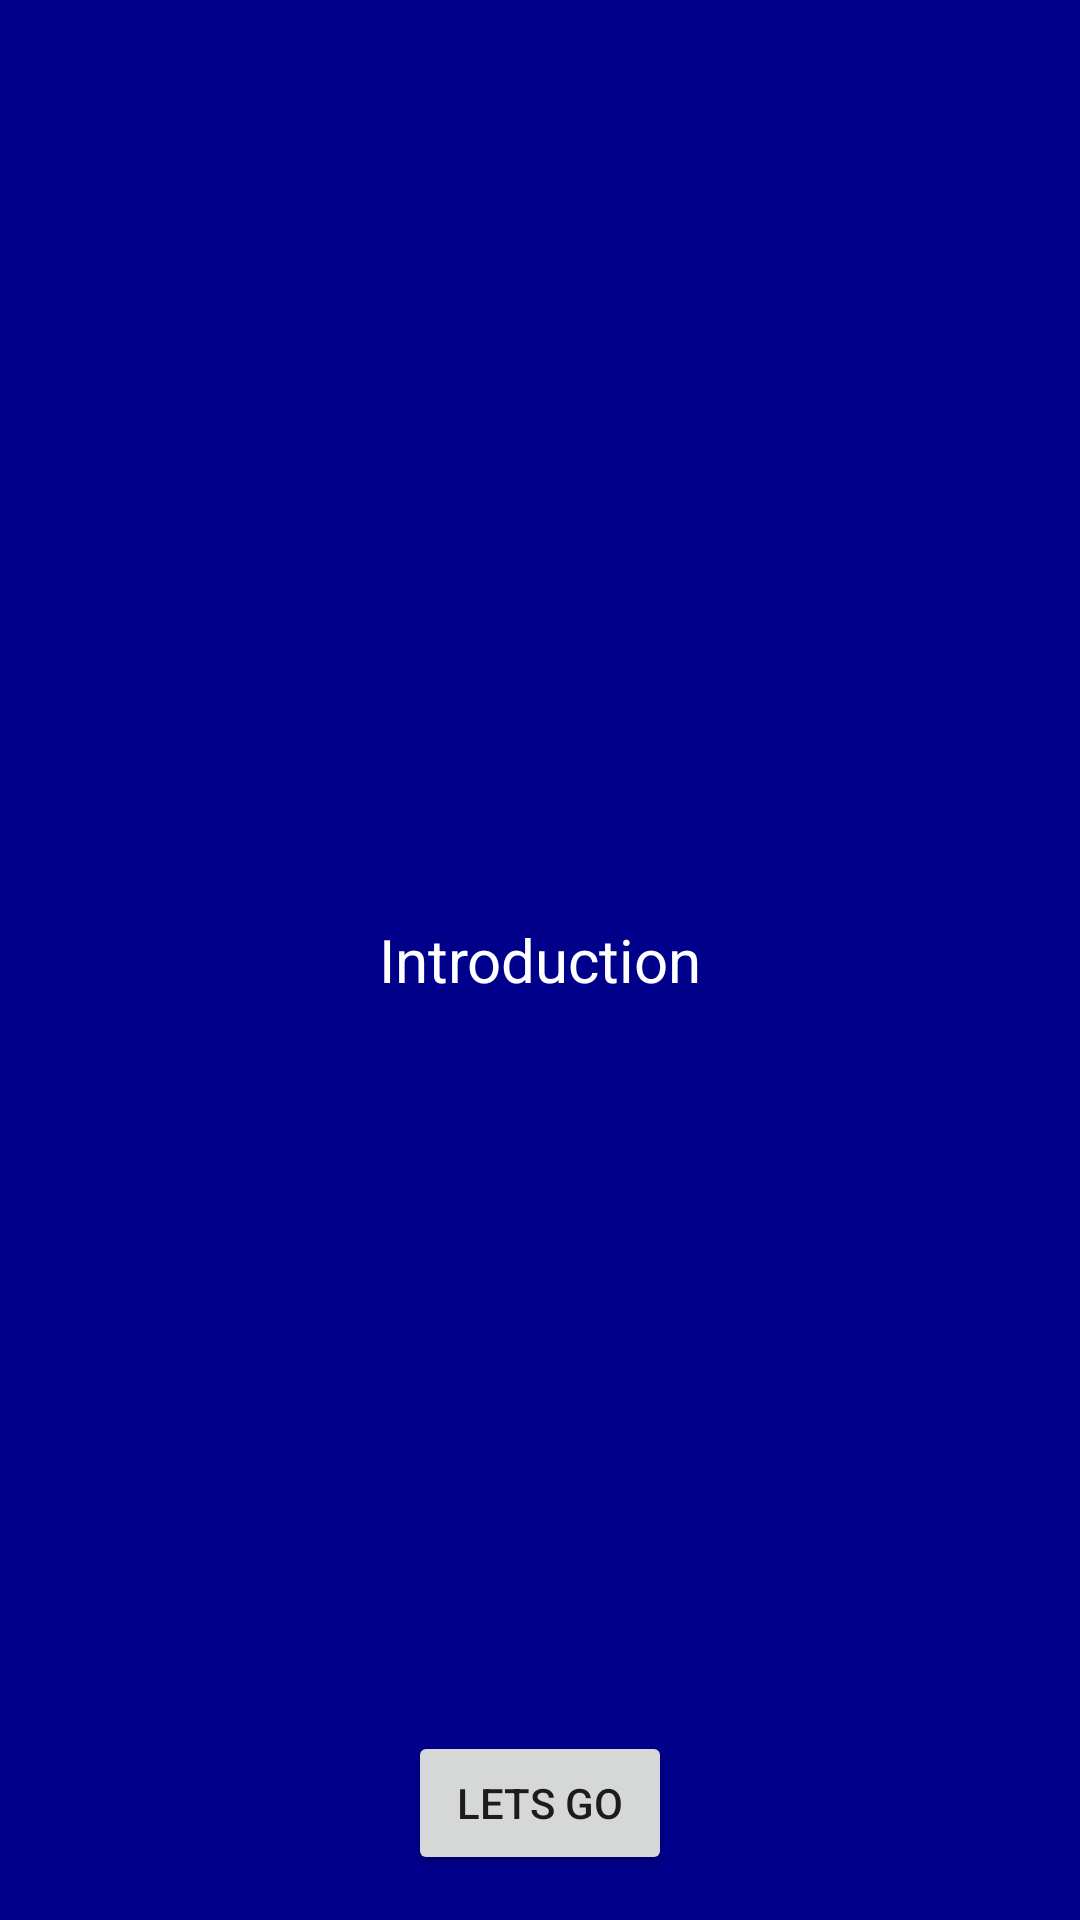

Android layout source for this screen:
<!-- AndroidManifest.xml: application theme Theme.WebskitterTestProject -->
<!-- res/layout/fragment_intro_third.xml -->
<?xml version="1.0" encoding="utf-8"?>
<layout xmlns:app="http://schemas.android.com/apk/res-auto">
<androidx.constraintlayout.widget.ConstraintLayout xmlns:android="http://schemas.android.com/apk/res/android"
    xmlns:tools="http://schemas.android.com/tools"
    android:layout_width="match_parent"
    android:layout_height="match_parent"
    tools:context=".ui.fragment.introduction.IntroThirdFragment">

    <TextView
        android:layout_width="match_parent"
        android:layout_height="match_parent"
        android:gravity="center"
        android:textSize="20sp"
        android:textColor="@color/white"
        android:background="@color/DarkBlue"
        android:text="@string/introduction"
        app:layout_constraintStart_toStartOf="parent"
        app:layout_constraintEnd_toEndOf="parent"
        app:layout_constraintTop_toTopOf="parent"
        app:layout_constraintBottom_toBottomOf="parent"/>
    <Button
        android:id="@+id/lets_go"
        android:layout_width="wrap_content"
        android:layout_height="wrap_content"
        android:text="@string/lets_go"
        app:layout_constraintStart_toStartOf="parent"
        app:layout_constraintEnd_toEndOf="parent"
        app:layout_constraintBottom_toBottomOf="parent"
        android:layout_marginBottom="15dp"/>
</androidx.constraintlayout.widget.ConstraintLayout>
</layout>
<!-- resources referenced by this layout -->
<resources>
  <color name="DarkBlue">#00008B</color>
  <color name="white">#FFFFFFFF</color>
  <string name="introduction">Introduction</string>
  <string name="lets_go">Lets Go</string>
  <style name="Theme.WebskitterTestProject" parent="Theme.MaterialComponents.DayNight.DarkActionBar">
          
          <item name="colorPrimary">@color/purple_500</item>
          <item name="colorPrimaryVariant">@color/purple_700</item>
          <item name="colorOnPrimary">@color/white</item>
          
          <item name="colorSecondary">@color/teal_200</item>
          <item name="colorSecondaryVariant">@color/teal_700</item>
          <item name="colorOnSecondary">@color/black</item>
          
          <item name="android:statusBarColor" tools:targetApi="l">?attr/colorPrimaryVariant</item>
          
      </style>
  <color name="purple_500">#FF6200EE</color>
  <color name="purple_700">#FF3700B3</color>
  <color name="teal_200">#FF03DAC5</color>
  <color name="teal_700">#FF018786</color>
  <color name="black">#FF000000</color>
</resources>
